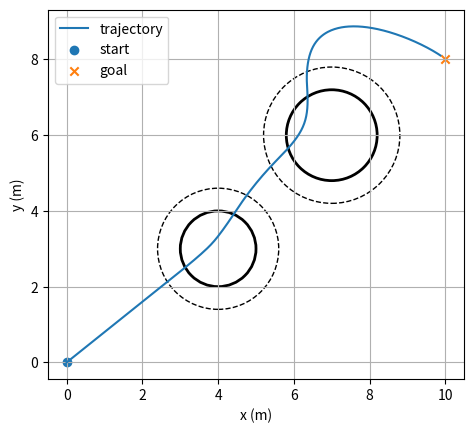

Reproduce this figure in Python.
import numpy as np
import matplotlib.pyplot as plt

# ----------------------------
# Config
# ----------------------------
dt = 0.02              # 50 Hz
T = 20.0               # simtid (s)
steps = int(T / dt)

g = 9.81
tilt_max_deg = 25.0
tilt_max = np.deg2rad(tilt_max_deg)
a_xy_max = g * np.tan(tilt_max)   # "quadrotor-ish" horisontell accelbegränsning

v_max = 6.0            # m/s (valfritt för stabilitet)
drag = 0.2             # enkel linjär drag för att dämpa

# Controller gains (börja smått)
kp = 1.2
kd = 1.8

# ----------------------------
# No-fly zones: circles in XY
# zone = (center_xy, radius)
# ----------------------------
no_fly_zones = [
    (np.array([4.0, 3.0]), 1.0),
    (np.array([7.0, 6.0]), 1.2),
]

# Repulsion parameters
d_safe = 0.6   # "buffert" utanför zonkanten (m)
k_rep = 3.0    # styrka på repulsion

# ----------------------------
# Helper functions
# ----------------------------
def clamp_norm(vec, max_norm):
    n = np.linalg.norm(vec)
    if n <= 1e-9:
        return vec
    return vec if n <= max_norm else vec * (max_norm / n)

def repulsive_accel(p_xy):
    """
    Mjuk repulsion utanför no-fly zone.
    Vi vill hålla minst d_safe utanför zonkanten.
    """
    a = np.zeros(2)
    for c, r in no_fly_zones:
        dist_to_center = np.linalg.norm(p_xy - c)
        dist_to_boundary = dist_to_center - r

        # om vi är nära (inom d_safe), knuffa utåt
        if dist_to_boundary < d_safe:
            # riktning utåt
            if dist_to_center < 1e-6:
                direction = np.array([1.0, 0.0])
            else:
                direction = (p_xy - c) / dist_to_center

            # "mjuk" styrka som växer när vi närmar oss gränsen
            # (undviker oändligheter)
            x = max(dist_to_boundary, 1e-3)
            strength = k_rep * (1.0 / x - 1.0 / d_safe)
            strength = max(strength, 0.0)

            a += strength * direction
    return a

# ----------------------------
# Simulation state (2D + constant height)
# ----------------------------
p = np.array([0.0, 0.0])   # position xy
v = np.array([0.0, 0.0])   # velocity xy

goal = np.array([10.0, 8.0])

traj = np.zeros((steps, 2))

# ----------------------------
# Main loop
# ----------------------------
for k in range(steps):
    traj[k] = p

    # Nominal go-to-goal PD (v_goal = 0)
    a_goal = kp * (goal - p) - kd * v

    # No-fly repulsion
    a_avoid = repulsive_accel(p)

    # Combine
    a_cmd = a_goal + a_avoid

    # Tilt constraint: limit horizontal accel
    a_cmd = clamp_norm(a_cmd, a_xy_max)

    # Optional: speed limit (for stability / realism)
    if np.linalg.norm(v) > v_max:
        v = v * (v_max / np.linalg.norm(v))

    # Integrate with simple drag
    v = v + dt * (a_cmd - drag * v)
    p = p + dt * v

    # stop if reached
    if np.linalg.norm(goal - p) < 0.2 and np.linalg.norm(v) < 0.2:
        traj = traj[:k+1]
        break

# ----------------------------
# Plot
# ----------------------------
fig, ax = plt.subplots()
ax.plot(traj[:, 0], traj[:, 1], label="trajectory")
ax.scatter([0], [0], marker="o", label="start")
ax.scatter([goal[0]], [goal[1]], marker="x", label="goal")

# draw no-fly zones and safety buffer
for c, r in no_fly_zones:
    zone = plt.Circle(c, r, fill=False, linewidth=2)
    buf = plt.Circle(c, r + d_safe, fill=False, linestyle="--")
    ax.add_patch(zone)
    ax.add_patch(buf)

ax.set_aspect("equal", adjustable="box")
ax.set_xlabel("x (m)")
ax.set_ylabel("y (m)")
ax.legend()
ax.grid(True)
plt.show()
